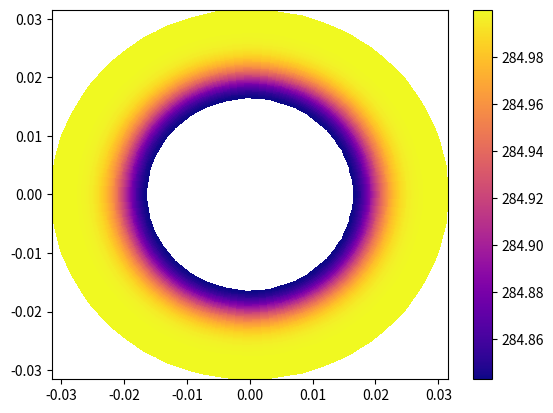
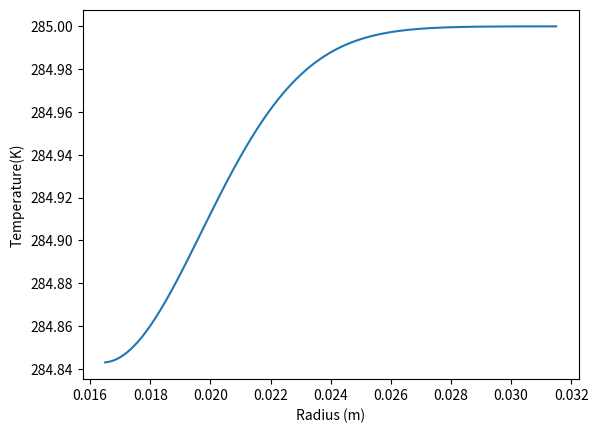

Here is the Python script that generated these plots, in order:
# -*- coding: utf-8 -*-
"""
Created on Sun Nov 24 18:38:02 2019

[redacted]
"""
import numpy as np
import matplotlib.pyplot as plt
import scipy as sp
from scipy import sparse
import time
# Print iterations progress
def printProgressBar (iteration, total, prefix = '', suffix = '', decimals = 1, length = 100, fill = '█', printEnd = "\r"):
    percent = ("{0:." + str(decimals) + "f}").format(100 * (iteration / float(total)))
    filledLength = int(length * iteration // total)
    bar = fill * filledLength + '-' * (length - filledLength)
    print('\r%s |%s| %s%% %s' % (prefix, bar, percent, suffix), end = printEnd)
    # Print New Line on Complete
    if iteration == total: 
        print()
np.set_printoptions(precision=5)
np.set_printoptions(suppress=True)

#sim mesh options
nr = 100
ntheta = 100
dt = .001
nettime = 10


###Propeties taken from https://www.researchgate.net/publication/260491141_Modeling_of_one-dimensional_thermal_response_of_silica-phenolic_composites_with_volume_ablation
sigma = 5.67E-8
R = 8.314
poly_frac = .51
fibre_frac = .38
char_frac = 1/5 #mass fraction of polymer that reacts and turns into char 
#phase 1 mat properties
k = .8 #w/mk
rho = 1100 #kg/m^3
cp = 1.09E3 #j/kgk
def cp(T):
    return (1.09 + 1.09E-3*T)*1E3
def k(T):
    return .803 + 2.76E-4 * T

#phase 2 mat properties
k2 = .9
rho2 = 2000
cp2 = .88E3
def cp2(T):
    return (.88 + 1.02E-3*T)*1E3
def k2(T):
    return .954+8.42E-4*T- 4.07E-6 * T**2 + 5.31E-9 * T**3
emmisivity = 0

rhof = 2200

def alpha(T):
    return k(T)/(cp(T)*rho)
def alpha2(T):
    return k2(T)/(cp2(T)*rho2)

#Chemical reaction properties
Ea = 383E3 / 4.5#j/mol
M = 0.018 #kg/mol
Ac = 3.63E6 # kg/m
dH = 418E3 * 2.5#J/kg

hg = 10.8377E3# 2.6E3  #w/m^2k
Taw = 3300 #k   


timestart = time.time()
#def runSim(length,hg,Taw,ri,disp = True):

length,hg,Taw,ri,disp = .015,2593,2880,.0165,True
dr = length/nr
dtheta = 2*np.pi/ntheta
rarr = np.linspace(ri,ri+length,nr)
thetaarr = np.linspace(0,2*np.pi,ntheta)

#FORMAT is T(theta,radius)
#IE ise theta is rows, iso R is columns
T = np.zeros((2,ntheta,nr))


#a1,a2 are second and first T derivative wrt R
#a3 is second order T derivative with theta
A1,A2,A3 = np.zeros((nr,nr)),np.zeros((nr,nr)),np.zeros((ntheta,ntheta))

#DEFINE BOUNDARY CONDITIONS
A1[0][0] = -1   
A1[0][1] = 1 
A1[-1][-1] = -1
A1[-1][-2] = 1

A2[0][0] = -1/2   
A2[0][1] = 1/2 
A2[-1][-1] = 1/2
A2[-1][-2] = -1/2
A2[0] = A2[0] * (1/rarr[0])
A2[-1] = A2[-1] * (1/rarr[-1])

A3[0][0] = -2   
A3[0][1] = 1 
A3[0][-1] = 1
A3[-1][-1] = -2
A3[-1][-2] = 1
A3[-1][0] = 1
#central finite differences in r and theta
for i in range (1,nr-1):
    A1[i][i-1] = 1 
    A1[i][i+1] = 1
    A1[i][i] = -2
    
    A2[i][i-1] = -1/2 
    A2[i][i+1] = 1/2
    A2[i][i] = 0
    A2[i] = A2[i] * (1/rarr[i])
    
for i in range(1,ntheta-1):
    A3[i][i-1] = 1 
    A3[i][i+1] = 1
    A3[i][i] = -2
    A3[i] = A3[i]


A1 = A1 / dr**2
A2 = A2 / (dr)
A3 = A3 / dtheta**2

#A1 = sp.sparse.csr_matrix(A1)
#A2 = sp.sparse.csr_matrix(A2)


T[0,:,:] = 285
T[0,:,0] = 280
dT = np.zeros((ntheta,nr))
for i in range(int(nettime/dt)):
    
    """ Original code, capable of heat flow in r and theta directions
    for count,Tr in enumerate(T[0]): #in a single iteration, we have a matrix of temps at a certain theta
        dT[count,:] = alpha(Tr) * ((np.matmul(A1,Tr) + np.matmul(A2,Tr)))
    for count,Ttheta in enumerate(T[0].T):#in a single iteration, we have a matrix of temps at a certain radius
        dT[:,count] += alpha(Ttheta) * ((np.matmul(A3,Ttheta))*(1/rarr[count]**2))
    """
    """ This code runs much faster, but can only do axisymmetric"""
    dtuniform = alpha(T[0,0,:]) * ((np.matmul(A1,T[0,0,:]) + np.matmul(A2,T[0,0,:])))
    dT[:] = dtuniform
    #sparse matrix implementation
#    dtuniform = alpha(T[0,0,:]) * (A1 @ T[0,0,:] + A2 @ T[0,0,:])
#    dT[:] = dtuniform
    
    T[1] = T[0] + dt*dT
    ttemp = T
    T[0] = ttemp[1]
    printProgressBar(i,int(nettime/dt))
print(T)
if(disp):
    #plot the final T value in a donut
    fig = plt.figure()
    ax = fig.add_subplot(111)
    R,Theta = np.meshgrid(rarr,thetaarr)
    X, Y = R*np.cos(Theta), R*np.sin(Theta)
    im = ax.pcolormesh(X, Y, T[0],cmap='plasma')
    fig.colorbar(im)
    #plot the mass fraction and Temperature as a function of radius
    plt.figure(2)
    plt.plot(rarr,T[0,0,:])
    
    plt.xlabel("Radius (m)")
    plt.ylabel("Temperature(K)")
    print("Runtime: " + str(time.time() - timestart))
    
            
    
